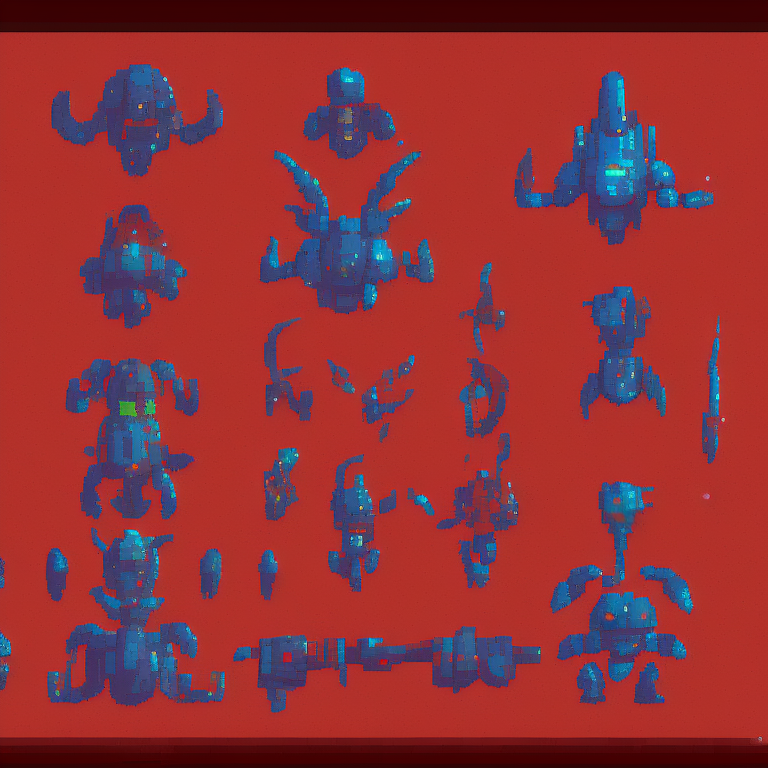
Generation parameters embedded in this image by AUTOMATIC1111 Stable Diffusion web UI or a fork of it (Forge, ...) (PNG 'parameters' text chunk):
top-down view of alien enemy. kingdom rush style. pixelsprite.
Negative prompt: grass, tree, road, env
Steps: 30, Sampler: Euler a, CFG scale: 7, Seed: 193317041, Size: 768x768, Model hash: d7fb6396ab, Model: Public-Prompts-Pixel-Model